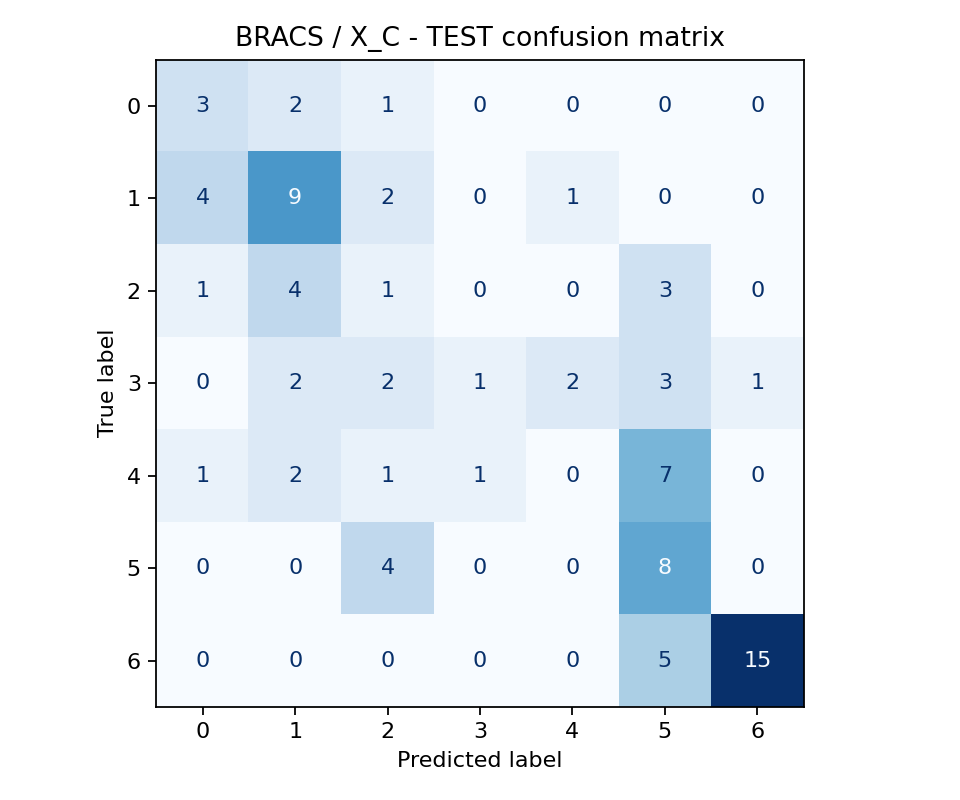

The table this chart was drawn from, first rows:
, 0, 1, 2, 3, 4, 5, 6
0, 3, 2, 1, 0, 0, 0, 0
1, 4, 9, 2, 0, 1, 0, 0
2, 1, 4, 1, 0, 0, 3, 0
3, 0, 2, 2, 1, 2, 3, 1
4, 1, 2, 1, 1, 0, 7, 0
5, 0, 0, 4, 0, 0, 8, 0
6, 0, 0, 0, 0, 0, 5, 15
